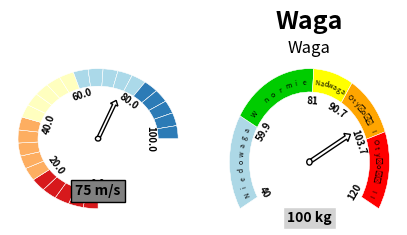

Python code for this plot:
from copy import deepcopy
import matplotlib as mpl
import matplotlib.pyplot as plt
import numpy as np
from matplotlib.patches import Circle, Wedge, Rectangle
from matplotlib import cm
import matplotlib.patheffects as path_effects


DAL = {  #  DEFAULT_ARG_LIST
    'radius': 4,
    'width_ratio': 1/4,
    'colors': ["#d7191c", "#fdae61", "#ffffbf", "#abd9e9", "#2c7bb6"],
    'midpoint_values': None, 
    'segments_per_color': 5,
    'start_angle': -30,
    'end_angle': 210,
    'arc_edgecolor': None,
    'fade_alpha': 0.25,
    'patch_lw': 0.25,
    'snap_to_pos': False,
    'title': '',
    'unit': '',
    'label_fontsize': 7,
    'label_fontcolor': mpl.rcParams['axes.labelcolor'],
    'title_fontcolor': mpl.rcParams['axes.labelcolor'],
    'title_facecolor': None,
    'title_edgecolor': None,
    'title_offset': 1.5,
    'title_pad': 1,
    'title_fontsize': 18,
    'draw_annotation': True,
    'annotation_text': None,
    'annotation_fontcolor': mpl.rcParams['axes.labelcolor'],
    'annotation_facecolor': None,
    'annotation_edgecolor': None,
    'annotation_offset': 0.75,
    'annotation_pad': 0,
    'annotation_fontsize': 16,
    'draw_labels': True,
    'labels': None,
    'range_labels': None,
    'range_label_fontsize': 5,
    'rotate_labels': False,
    'fade_hatch': None,
    'center': (0, 0),
    'border': False,
    'border_color':'b',
    'border_thickness': 1,
    'reverse': False,
}

def degree_range(edge_values, start=0, end=180):
    """
    returns a tuple of an Nx2 array of start and end angles
    and the midpoints of each of those ranges
    """
    end_ =  np.array([(start + (i - edge_values[0])/(edge_values[-1] -edge_values[0]) * (end - start)) for i in edge_values[:-1]]) 
    # np.linspace(start, end, n+1, endpoint=True)[0:-1]
    start_ =   np.array([(start + (i - edge_values[0])/(edge_values[-1] -edge_values[0]) * (end - start)) for i in edge_values[1:]]) 
    # np.linspace(start, end, n+1, endpoint=True)[1::]
    mid_points = end_ + ((end_-start_)/2.)
    return np.c_[start_, end_], mid_points


def rotate(angle):
    rotation = np.degrees(np.radians(angle) * np.pi / np.pi - np.radians(90))
    return rotation

def set_annotation_text(local_DAL, value):
    if local_DAL['annotation_text'] is None:
            local_DAL['annotation_text'] = f'{value} {local_DAL["unit"]}'

def update_DAL(ax, local_DAL):
    if local_DAL['arc_edgecolor'] is None:
            local_DAL['arc_edgecolor'] = ax.get_facecolor()
    if local_DAL['title_facecolor'] is None:
            local_DAL['title_facecolor'] = ax.get_facecolor()  
    if local_DAL['title_edgecolor'] is None:
            local_DAL['title_edgecolor'] = ax.get_facecolor()
    if local_DAL['annotation_facecolor'] is None:
            local_DAL['annotation_facecolor'] = ax.get_facecolor()
    if local_DAL['annotation_edgecolor'] is None:
            local_DAL['annotation_edgecolor'] = ax.get_facecolor()

def speedometer(
    ax,
    start_value, 
    end_value,
    value, 
    **kwargs
):
    def set_arrow_angle():
        if local_DAL['snap_to_pos']:
            arrow_angle = midpoints[-1::-1][(arrow_index - len(colors))]
        else:
            deg_range = local_DAL['end_angle'] - local_DAL['start_angle']
            val_range = end_value - start_value
            arrow_angle = local_DAL['start_angle'] + (value - start_value) / val_range * deg_range
        return arrow_angle
    
    local_DAL =deepcopy(DAL)
    for key, val in kwargs.items():
        if key in local_DAL.keys():
            local_DAL[key] = val
        else:
            raise ValueError("no '{}' on avaliable param list".format(key))
    local_DAL['start_angle'] = 180 - local_DAL['start_angle']
    local_DAL['end_angle'] = 180 - local_DAL['end_angle']
    update_DAL(ax, local_DAL)
    n_colors = len(local_DAL['colors'])
    if local_DAL['segments_per_color']:
        colors = np.repeat(local_DAL['colors'], local_DAL['segments_per_color'])
        midpoint_values = np.linspace(start_value, end_value, local_DAL['segments_per_color']*n_colors, endpoint=True)
        edge_values = np.linspace(start_value, end_value, local_DAL['segments_per_color']*n_colors+1, endpoint=True)
        arrow_index = np.argmin(abs(midpoint_values - value))
    else:
        local_DAL['segments_per_color'] = 1
        colors = local_DAL['colors']
        midpoint_values = []
        edge_values = local_DAL['midpoint_values']
        for idx in range(1, len(edge_values)):
            midpoint_values.append((edge_values[idx] + edge_values[idx-1])/2)
        arrow_index = np.argmin(abs(min(midpoint_values) - value))
        if local_DAL['labels'] is None:
            local_DAL['labels'] = ['' for i in range(len(colors)+1)]
            for i, l in zip(range(0, n_colors+1),
                            edge_values):
                local_DAL['labels'][i] = l
    arrow_value = midpoint_values[arrow_index]
    
    if local_DAL['labels'] is None:
        local_DAL['labels'] = ['' for i in range(len(colors)+1)]
        for i, l in zip(range(0, local_DAL['segments_per_color']*n_colors+1, local_DAL['segments_per_color']),
                        np.linspace(start_value, end_value, n_colors+1, endpoint=True)):
            local_DAL['labels'][i] = l

    N = len(colors)
    angle_range, midpoints = degree_range(edge_values, start=local_DAL['start_angle'], end=local_DAL['end_angle'])
    annotation_angles = np.concatenate([angle_range[:, 1], angle_range[-1:, 0]])
    patches = []
    for ang, c, val in zip(angle_range, colors, edge_values[-2::-1]): # self.midpoint_values[-1::-1]
        if arrow_value <= val:
            alpha = local_DAL['fade_alpha']
            hatch = local_DAL['fade_hatch']
        else:
            alpha = 1
            hatch = None
        # Wedges
        patches.append(Wedge(local_DAL['center'], local_DAL['radius'], *ang, width=local_DAL['width_ratio']*local_DAL['radius'],
            facecolor=c, edgecolor=local_DAL['arc_edgecolor'], lw=local_DAL['patch_lw'], alpha=alpha, hatch=hatch))
        # Wedges with just an edgecolor (alpha edgecolor issues)
        patches.append(Wedge(local_DAL['center'], local_DAL['radius'], *ang, width=local_DAL['width_ratio']*local_DAL['radius'], facecolor='None', edgecolor=local_DAL['arc_edgecolor'], lw=local_DAL['patch_lw']))
        # print("ang:" , ang,
        #       "color:", c,
        #       "edge_values:", val,
        #       )
    [ax.add_patch(p) for p in patches]
    
    if local_DAL['draw_labels']:
        for angle, label in zip(annotation_angles, local_DAL['labels']):
            # print(
            #         "angle:", angle,
            #         "label:", label
            #     )
            if local_DAL['rotate_labels']:
                radius_factor = 0.625
                adj = -90
                # if angle < 90:
                #     adj = 90
                # else:
                #     adj = -90
            else:
                radius_factor = 0.65
                if (angle < 0) | (angle > 180):
                    adj = 180
                else:
                    adj = 0

            if type(label) == str:
                if label[-2:] == '.0':
                    label = label[:-2]

            ax.text(local_DAL['center'][0] + radius_factor * local_DAL['radius'] * np.cos(np.radians(angle)),
                local_DAL['center'][1] + radius_factor * local_DAL['radius'] * np.sin(np.radians(angle)),
                label, horizontalalignment='center', verticalalignment='center', fontsize=local_DAL['label_fontsize'],
                fontweight='bold', 
                color=local_DAL['label_fontcolor'], 
                rotation=rotate(angle) + adj,
                # bbox={'facecolor': local_DAL['arc_edgecolor'], 
                #       'ec': 'None', 'pad': 0},
                zorder=10)
        if local_DAL['range_labels']:
            for angle1, angle2, label in zip(annotation_angles[:-1], annotation_angles[1:], local_DAL['range_labels']):
                adj = 0
                radius_factor = 0.85
                steps = len(label) + 1
                angle_step = (angle2-angle1) / steps
                for idx in range(len(label)):
                    letter = label[idx]
                    angle = angle1 + (idx+1) * angle_step
                    text = ax.text(
                        local_DAL['center'][0] + radius_factor * local_DAL['radius'] * np.cos(np.radians(angle)),  
                        local_DAL['center'][1] + radius_factor * local_DAL['radius'] * np.sin(np.radians(angle)), 
                        letter, 
                        horizontalalignment='center', 
                        verticalalignment='center', 
                        fontsize=local_DAL['range_label_fontsize'],
                        fontweight='light', 
                        color=local_DAL['label_fontcolor'], 
                        rotation=rotate(angle) + adj,
                        zorder=10)
                    
    arrow_angle = set_arrow_angle() 
    
    ax.arrow(
        *local_DAL['center'],
        .525 * local_DAL['radius'] * np.cos(np.radians(arrow_angle)),
        .525 * local_DAL['radius'] * np.sin(np.radians(arrow_angle)),
        width=local_DAL['radius']/25, 
        head_width=local_DAL['radius']/10, 
        head_length=local_DAL['radius']/15,
        fc=ax.get_facecolor(), 
        ec=local_DAL['label_fontcolor'], 
        zorder=9, 
        # alpha=0.5,
        lw=1)
    # arrow center
    ax.add_patch(Circle(
        local_DAL['center'], 
        radius=local_DAL['radius']/30, 
        fc=ax.get_facecolor(), 
        edgecolor=local_DAL['label_fontcolor'],  
        lw=1., 
        # alpha=0.5,
        zorder=10))

    set_annotation_text(local_DAL, value)

    annotation = ax.text(local_DAL['center'][0], local_DAL['center'][1] - local_DAL['annotation_offset'] * local_DAL['radius'], 
        local_DAL['annotation_text'], horizontalalignment='center',
        verticalalignment='center', fontsize=local_DAL['annotation_fontsize'], fontweight='bold', color=local_DAL['annotation_fontcolor'],
        bbox={
            'boxstyle': 'square, pad=0.3',
            'facecolor': local_DAL['annotation_facecolor'], 
            'edgecolor': local_DAL['annotation_edgecolor'], 
            'pad': local_DAL['annotation_pad']},
        zorder=11, visible=False)

    if local_DAL['draw_annotation']:
        annotation.set_visible(True)

    # Title Annotation
    if local_DAL['title']:
        ax.text(local_DAL['center'][0], local_DAL['center'][1] + local_DAL['title_offset'] * local_DAL['radius'], 
            local_DAL['title'], horizontalalignment='center',
            verticalalignment='center', fontsize=local_DAL['title_fontsize'], fontweight='bold', 
            color=local_DAL['title_fontcolor'],
            bbox={'facecolor': local_DAL['title_facecolor'], 'edgecolor': local_DAL['title_edgecolor'], 'pad': local_DAL['title_pad']},
            zorder=11)
  
    if local_DAL['border']:
        autoAxis = ax.axis()
        rec = Rectangle((autoAxis[0]-0.7,autoAxis[2]-0.2),(autoAxis[1]-autoAxis[0])+1,(autoAxis[3]-autoAxis[2])+0.4,
                        fill=False,
                        lw=local_DAL['border_thickness'],
                        color=local_DAL['border_color'])
        rec = ax.add_patch(rec)
        rec.set_clip_on(False)

def set_of_speedo(
    no_of_speedo, weight, hight, columns, min_value, max_value, speedo_value, 
    unit='m/s',
    **kwargs):
    fig, ax = plt.subplots(1,no_of_speedo,figsize = (weight, hight), dpi=200)
    for idx, col in enumerate(columns):
        speedometer(
            ax[idx],
            min_value[idx], 
            max_value[idx],
            speedo_value[idx],
            title=col.replace("_", " "),
            **kwargs
        )
    return plt




if __name__ == "__main__":
    test_data = [
            [40, 59.9, 81, 90.7, 103.7, 120],
            ['Niedowaga', 'W normie', 'Nadwaga', 'Otyłość I', 'Otyłość II'],
            ['lightblue', '#00CC00', 'yellow', 'orange', 'red'],
        ]
    fig, ax = plt.subplots(1,2,figsize = (5,2), dpi=200)

    speedometer(ax[0], 0, 100, 75, fade_alpha = 1, 
                unit='m/s',
                start_angle=-90,
                end_angle=180,
                annotation_fontsize=10,
                annotation_facecolor='gray', 
                annotation_edgecolor="black",
                # title_pad=2,
    )
    ax[0].axis('off')
    speedometer(ax[1], 40, 120, 100, 
                segments_per_color=0, 
                colors = test_data[2], 
                range_labels = test_data[1], 
                midpoint_values=test_data[0], 
                fade_alpha = 1,
                title="Waga",
                unit='kg',
                annotation_fontsize=10,
                annotation_facecolor='lightgray', 
                annotation_pad=0.5,
                annotation_offset=0.6,
                # annotation_edgecolor="b",
                # reverse=True,
                )
    ax[1].axis('off')
    ax[1].set_title('Waga')
    plt.savefig("testowanie.png")
    plt.show()
